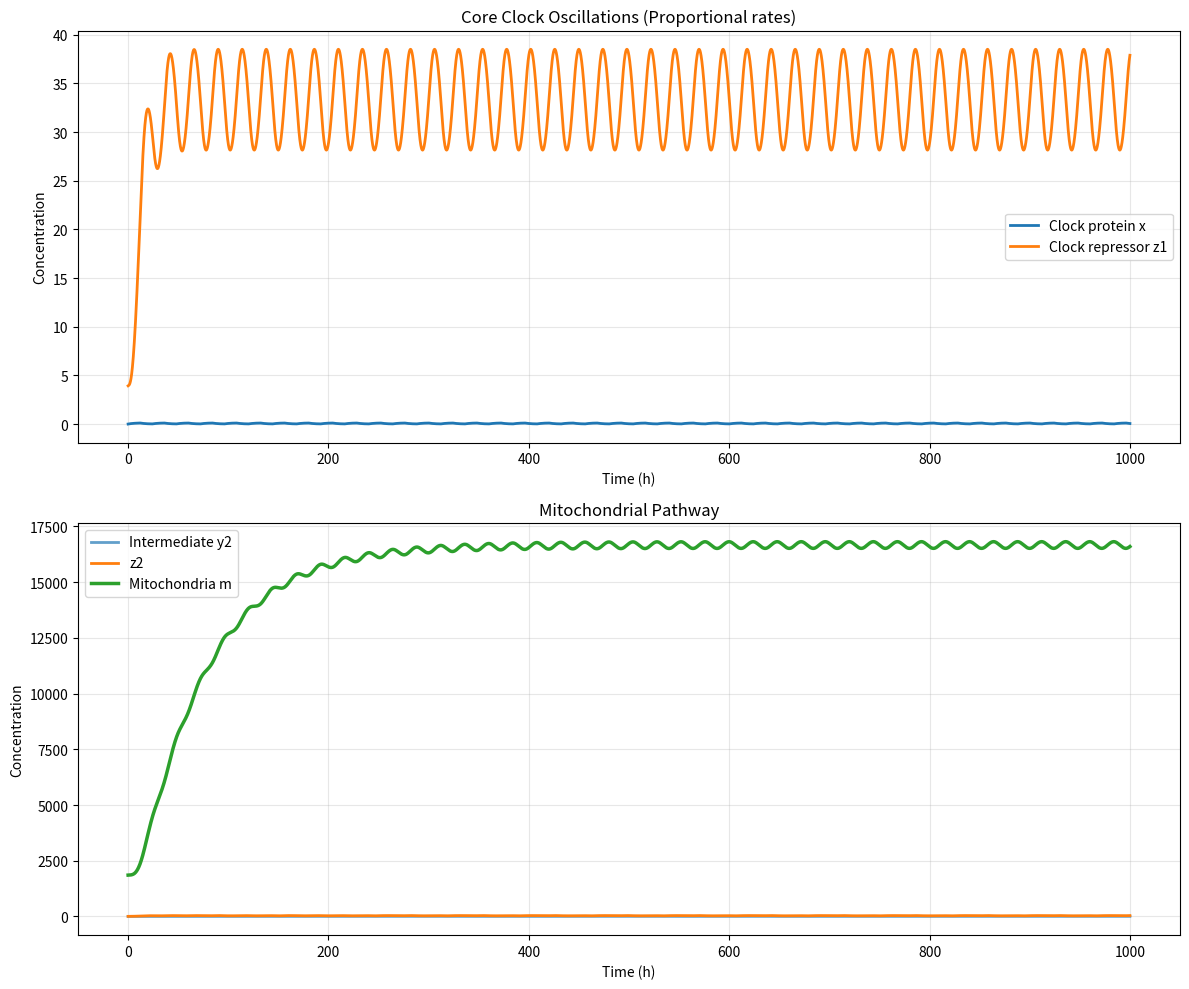
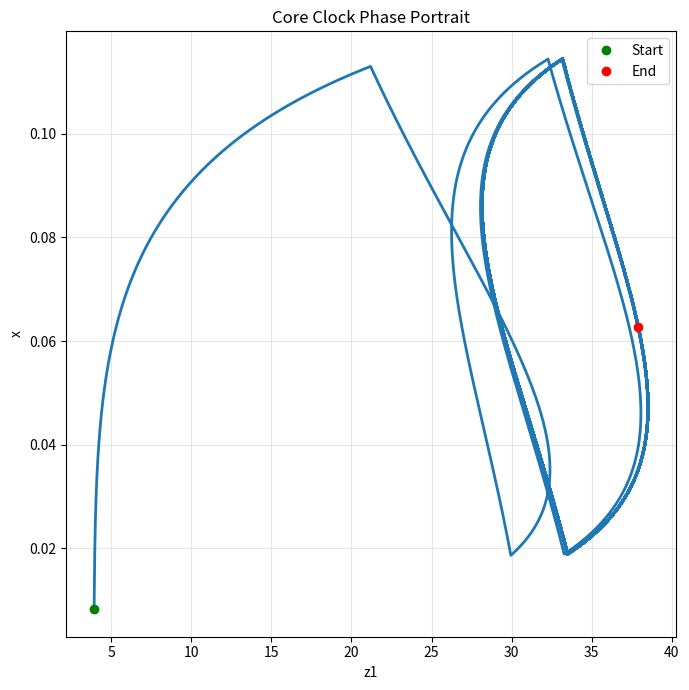

These charts were generated, in order, by the following Python code:
import numpy as np
import matplotlib.pyplot as plt

# -------------------------------
# Simulation parameters
# -------------------------------
dt = 0.01
total_time = 1000  # hours
t = np.arange(0, total_time + dt, dt)

# -------------------------------
# Base rate (sets timescale)
# -------------------------------
alpha1 = 1.5   # BASE RATE

# -------------------------------
# Production rates (PROPORTIONAL)
# -------------------------------
alpha2 = 5.0 * alpha1
alpha3 = 1.0 * alpha1
alpha4 = 5.0 * alpha1
alpha5 = 1.0 * alpha1
alpha6 = 5.0 * alpha1   # mitochondrial production driven by z2

# -------------------------------
# Degradation rates (PROPORTIONAL)
# -------------------------------
beta1 = 0.1 * alpha1
beta2 = 0.1 * alpha1
beta3 = 0.1 * alpha1
beta4 = 0.1 * alpha1
beta5 = 0.1 * alpha1
beta6 = 0.01 * alpha1   # VERY slow mitochondrial degradation

# -------------------------------
# Hill repression parameters
# -------------------------------
k = 1.5
n = 8

gamma = 0.02  # light forcing

# -------------------------------
# Initial conditions
# -------------------------------
x0  = 0.008257
y10 = 0.434943
z10 = 3.932847
y20 = 0.434943
z20 = 3.932847
m0  = 1853.872742

print("=== PROPORTIONAL PARAMETER CHECK ===")
print(f"alpha1 = {alpha1}")
print(f"alpha2 = {alpha2}  (5×alpha1)")
print(f"alpha3 = {alpha3}  (1×alpha1)")
print(f"alpha4 = {alpha4}  (5×alpha1)")
print(f"alpha5 = {alpha5}  (1×alpha1)")
print(f"alpha6 = {alpha6}  (1×alpha1)")
print()
print(f"beta1..beta5 = {beta1}  (0.1×alpha1)")
print(f"beta6 = {beta6}  (0.001×alpha1)")
print(f"Mito half-life = {np.log(2)/beta6:.2f} h = {np.log(2)/beta6/24:.2f} days")
print()

# -------------------------------
# No light
# -------------------------------
def L(t):
    return 1.0 if t%24 <12 else 0.0

# -------------------------------
# Derivatives
# -------------------------------
def deriv(state, t):
    x, y1, z1, y2, z2, m = state
    Lt = L(t)

    dxdt  = alpha1 * (k**n / (k**n + z1**n)) - beta1 * x + gamma * Lt
    dy1dt = alpha2 * x - beta2 * y1
    dz1dt = alpha3 * y1 - beta3 * z1
    dy2dt = alpha4 * x - beta4 * y2
    dz2dt = alpha5 * y2 - beta5 * z2
    dmdt  = alpha6 * z2 - beta6 * m

    return np.array([dxdt, dy1dt, dz1dt, dy2dt, dz2dt, dmdt])

# -------------------------------
# Forward Euler solver
# -------------------------------
state = np.zeros((len(t), 6))
state[0] = np.array([x0, y10, z10, y20, z20, m0])

for i in range(len(t) - 1):
    state[i+1] = state[i] + dt * deriv(state[i], t[i])
    state[i+1] = np.maximum(state[i+1], 0.0)

# Unpack
x, y1, z1, y2, z2, m = state.T

# -------------------------------
# Plots
# -------------------------------
fig, (ax1, ax2) = plt.subplots(2, 1, figsize=(12, 10))

ax1.plot(t, x, label="Clock protein x", linewidth=2)
ax1.plot(t, z1, label="Clock repressor z1", linewidth=2)
ax1.set_xlabel("Time (h)")
ax1.set_ylabel("Concentration")
ax1.set_title("Core Clock Oscillations (Proportional rates)")
ax1.legend()
ax1.grid(alpha=0.3)

ax2.plot(t, y2, label="Intermediate y2", linewidth=2, alpha=0.7)
ax2.plot(t, z2, label="z2", linewidth=2)
ax2.plot(t, m, label="Mitochondria m", linewidth=2.5)
ax2.set_xlabel("Time (h)")
ax2.set_ylabel("Concentration")
ax2.set_title("Mitochondrial Pathway")
ax2.legend()
ax2.grid(alpha=0.3)

plt.tight_layout()
plt.show()

# Phase portrait
plt.figure(figsize=(7, 7))
plt.plot(z1, x, linewidth=2)
plt.plot(z1[0], x[0], 'go', label="Start")
plt.plot(z1[-1], x[-1], 'ro', label="End")
plt.xlabel("z1")
plt.ylabel("x")
plt.title("Core Clock Phase Portrait")
plt.legend()
plt.grid(alpha=0.3)
plt.tight_layout()
plt.show()

# Final values
print(f"\nFINAL STATE at t = {total_time} h")
print(f"x  = {x[-1]:.6f}")
print(f"y1 = {y1[-1]:.6f}")
print(f"z1 = {z1[-1]:.6f}")
print(f"y2 = {y2[-1]:.6f}")
print(f"z2 = {z2[-1]:.6f}")
print(f"m  = {m[-1]:.6f}")
